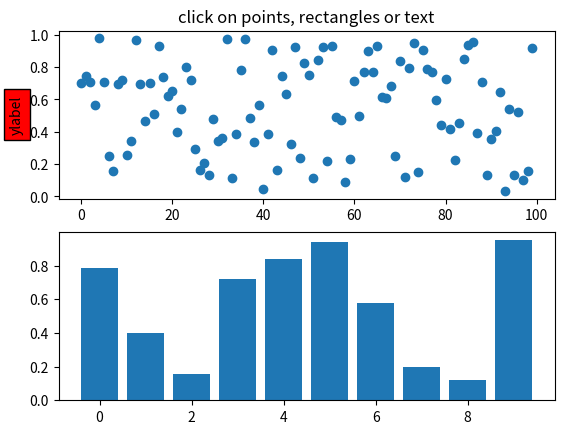
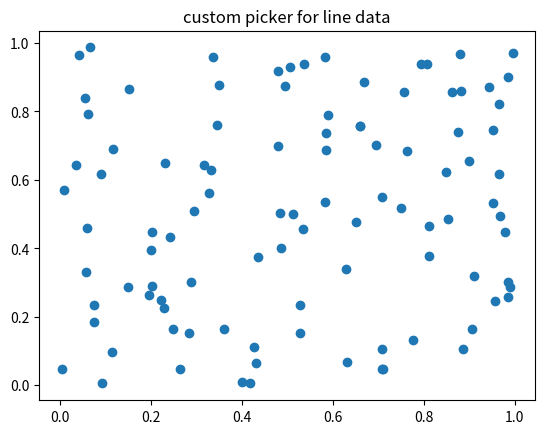
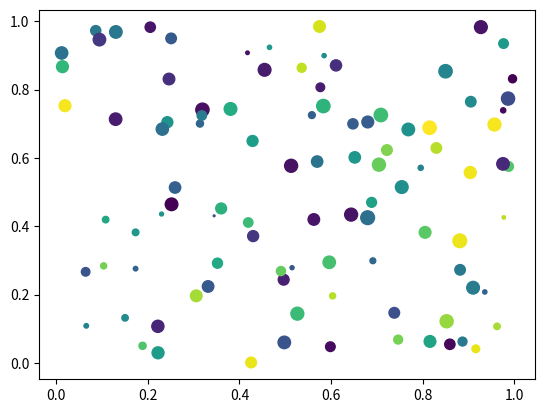
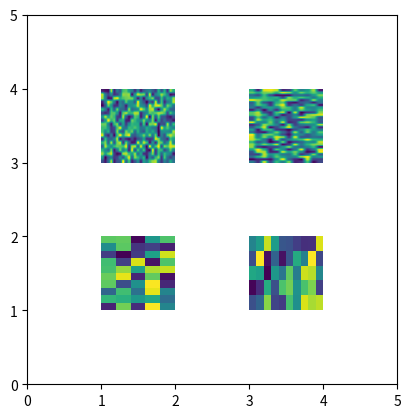

These figures' Python source, in order:
# from https://matplotlib.org/stable/gallery/event_handling/pick_event_demo.html
# use this to adapt plot_data.py to plot_data_interact.py 
import matplotlib.pyplot as plt
from matplotlib.lines import Line2D
from matplotlib.patches import Rectangle
from matplotlib.text import Text
from matplotlib.image import AxesImage
import numpy as np
from numpy.random import rand


# Fixing random state for reproducibility
np.random.seed(19680801)


def pick_simple():
    # simple picking, lines, rectangles and text
    fig, (ax1, ax2) = plt.subplots(2, 1)
    ax1.set_title('click on points, rectangles or text', picker=True)
    ax1.set_ylabel('ylabel', picker=True, bbox=dict(facecolor='red'))
    line, = ax1.plot(rand(100), 'o', picker=True, pickradius=5)

    # pick the rectangle
    ax2.bar(range(10), rand(10), picker=True)
    for label in ax2.get_xticklabels():  # make the xtick labels pickable
        label.set_picker(True)

    def onpick1(event):
        if isinstance(event.artist, Line2D):
            thisline = event.artist
            xdata = thisline.get_xdata()
            ydata = thisline.get_ydata()
            ind = event.ind
            print('onpick1 line:', np.column_stack([xdata[ind], ydata[ind]]))
        elif isinstance(event.artist, Rectangle):
            patch = event.artist
            print('onpick1 patch:', patch.get_path())
        elif isinstance(event.artist, Text):
            text = event.artist
            print('onpick1 text:', text.get_text())

    fig.canvas.mpl_connect('pick_event', onpick1)


def pick_custom_hit():
    # picking with a custom hit test function
    # you can define custom pickers by setting picker to a callable
    # function.  The function has the signature
    #
    #  hit, props = func(artist, mouseevent)
    #
    # to determine the hit test.  if the mouse event is over the artist,
    # return hit=True and props is a dictionary of
    # properties you want added to the PickEvent attributes

    def line_picker(line, mouseevent):
        """
        Find the points within a certain distance from the mouseclick in
        data coords and attach some extra attributes, pickx and picky
        which are the data points that were picked.
        """
        if mouseevent.xdata is None:
            return False, dict()
        xdata = line.get_xdata()
        ydata = line.get_ydata()
        maxd = 0.05
        d = np.sqrt(
            (xdata - mouseevent.xdata)**2 + (ydata - mouseevent.ydata)**2)

        ind, = np.nonzero(d <= maxd)
        if len(ind):
            pickx = xdata[ind]
            picky = ydata[ind]
            props = dict(ind=ind, pickx=pickx, picky=picky)
            return True, props
        else:
            return False, dict()

    def onpick2(event):
        print('onpick2 line:', event.pickx, event.picky)

    fig, ax = plt.subplots()
    ax.set_title('custom picker for line data')
    line, = ax.plot(rand(100), rand(100), 'o', picker=line_picker)
    fig.canvas.mpl_connect('pick_event', onpick2)


def pick_scatter_plot():
    # picking on a scatter plot (matplotlib.collections.RegularPolyCollection)

    x, y, c, s = rand(4, 100)

    def onpick3(event):
        ind = event.ind
        print('onpick3 scatter:', ind, x[ind], y[ind])

    fig, ax = plt.subplots()
    ax.scatter(x, y, 100*s, c, picker=True)
    fig.canvas.mpl_connect('pick_event', onpick3)


def pick_image():
    # picking images (matplotlib.image.AxesImage)
    fig, ax = plt.subplots()
    ax.imshow(rand(10, 5), extent=(1, 2, 1, 2), picker=True)
    ax.imshow(rand(5, 10), extent=(3, 4, 1, 2), picker=True)
    ax.imshow(rand(20, 25), extent=(1, 2, 3, 4), picker=True)
    ax.imshow(rand(30, 12), extent=(3, 4, 3, 4), picker=True)
    ax.set(xlim=(0, 5), ylim=(0, 5))

    def onpick4(event):
        artist = event.artist
        if isinstance(artist, AxesImage):
            im = artist
            A = im.get_array()
            print('onpick4 image', A.shape)

    fig.canvas.mpl_connect('pick_event', onpick4)


if __name__ == '__main__':
    pick_simple()
    pick_custom_hit()
    pick_scatter_plot()
    pick_image()
    plt.show()


